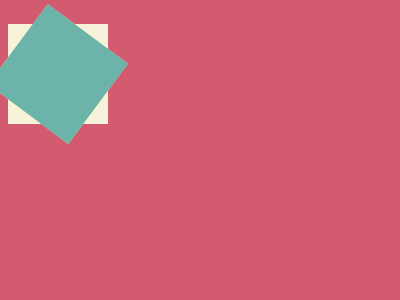

Recreate this image using only HTML and CSS.

<!DOCTYPE html>
<html lang="en">
<head>
  <meta charset="UTF-8">
  <meta name="viewport" content="width=device-width, initial-scale=1.0">
  <title>Document</title>
</head>
<body>
  <p>
  <p>
  <p>
    <style>
      * {
        background: var(--b, #D25B70);
        position: fixed;
  
        p {
          --b: #F7F3DA;
          padding: 50px;
          margin: 142;
  
          +p {
            --b: #F6DF96;
            margin: 46 194;
            padding: 40;
            rotate: .64rad;
  
            +p {
              --b: #6CB3A9;
              padding: 30;
              margin: 70 106;
            }
          }
        }
      }
    </style>
</body>
</html>